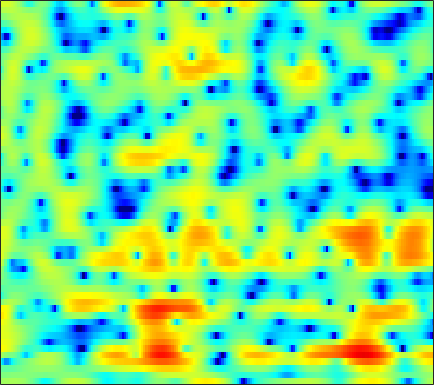

Data behind this chart, as committed beside it:
1.1938, 1.3164, 1.4717, 1.5946, 1.6613, 1.7285, 1.7326, 1.7006, 1.6024, 1.4341, 1.1781, 0.92162, 0.47622, -0.087436, -0.59988, -1.4049, -2.3217, -3.1078, -4.1973, -5.1725, -5.7213, -5.6455, -4.9808, -3.8346
-0.2359, -0.1395, -0.03007, 0.06292, 0.1207, 0.1841, 0.2326, 0.2604, 0.2785, 0.2817, 0.2603, 0.2331, 0.181, 0.1085, 0.04438, -0.05111, -0.1502, -0.2199, -0.2995, -0.3587, -0.3896, -0.389, -0.3583, -0.2946
-1.105, -1.297, -1.494, -1.59, -1.597, -1.508, -1.332, -1.162, -0.8976, -0.6209, -0.3457, -0.1477, 0.09515, 0.3193, 0.4653, 0.6307, 0.7683, 0.8521, 0.9351, 0.988, 1.006, 0.9926, 0.9487, 0.8664
-5.485, -8.069, -11.17, -10.7, -8.693, -6.2, -4.372, -3.36, -2.36, -1.607, -1.03, -0.6509, -0.1885, 0.2696, 0.6202, 1.062, 1.497, 1.79, 2.114, 2.363, 2.523, 2.575, 2.566, 2.424
2.29, 1.343, 0.4253, -0.06662, -0.2076, -0.3439, -0.6681, -1.16, -2.249, -3.96, -6.37, -8.141, -8.579, -6.207, -4.19, -2.018, -0.4151, 0.4605, 1.296, 1.838, 2.139, 2.268, 2.304, 2.205
5.996, 5.662, 5.155, 4.57, 4.088, 3.327, 2.392, 1.565, 0.291, -1.115, -2.481, -3.309, -3.857, -3.83, -3.572, -3.248, -3.135, -3.253, -3.694, -4.444, -5.358, -5.994, -6.503, -6.454
5.228, 5.139, 4.909, 4.582, 4.273, 3.762, 3.175, 2.689, 2.005, 1.278, 0.5339, -0.02115, -0.7775, -1.568, -2.207, -3.188, -4.355, -5.419, -7.183, -9.5, -12.59, -15.31, -17.65, -15.87
4.528, 4.489, 4.344, 4.091, 3.849, 3.464, 3.023, 2.651, 2.107, 1.523, 0.9014, 0.4156, -0.2604, -0.9589, -1.518, -2.318, -3.172, -3.835, -4.754, -5.659, -6.514, -7.055, -7.613, -7.97
4.53, 4.41, 4.149, 3.799, 3.485, 3.01, 2.488, 2.079, 1.533, 0.9872, 0.4618, 0.08499, -0.4078, -0.8992, -1.256, -1.741, -2.235, -2.62, -3.127, -3.617, -4.09, -4.421, -4.852, -5.263
5.396, 5.081, 4.535, 3.836, 3.223, 2.32, 1.363, 0.6714, -0.1609, -0.7891, -1.193, -1.391, -1.546, -1.644, -1.706, -1.822, -1.986, -2.133, -2.394, -2.666, -2.973, -3.212, -3.526, -3.776
6.93, 6.441, 5.559, 4.367, 3.22, 1.272, -1.283, -3.638, -7.092, -8.737, -7.134, -5.533, -3.916, -2.965, -2.57, -2.327, -2.316, -2.395, -2.585, -2.883, -3.279, -3.645, -4.238, -4.781
6.213, 5.974, 5.482, 4.681, 3.846, 2.375, 0.4203, -1.318, -3.449, -4.453, -4.146, -3.656, -3.228, -3.402, -3.946, -5.201, -6.697, -7.332, -7.15, -6.282, -5.66, -5.702, -6.673, -9.358
-0.4581, 0.616, 1.598, 2.139, 2.275, 2.171, 1.822, 1.475, 0.9569, 0.3866, -0.2561, -0.8007, -1.748, -3.063, -4.388, -6.803, -9.915, -11.48, -10.17, -7.393, -5.22, -4.088, -3.068, -2.364
-4.557, -3.117, -1.692, -0.7533, -0.2922, 0.08184, 0.238, 0.2406, 0.1065, -0.1279, -0.4206, -0.6806, -1.121, -1.616, -1.988, -2.42, -2.713, -2.77, -2.628, -2.224, -1.642, -1.173, -0.5251, 0.1159
-2.075, -1.879, -1.624, -1.4, -1.281, -1.186, -1.152, -1.154, -1.182, -1.218, -1.261, -1.291, -1.303, -1.28, -1.243, -1.138, -0.9957, -0.8426, -0.5816, -0.2653, 0.0755, 0.347, 0.7148, 1.083
-0.5448, -0.8357, -1.229, -1.619, -1.895, -2.241, -2.541, -2.706, -2.833, -2.846, -2.745, -2.589, -2.265, -1.848, -1.498, -1.017, -0.5101, -0.1427, 0.3227, 0.748, 1.125, 1.373, 1.651, 1.867
0.446, -0.3315, -1.433, -2.587, -3.433, -4.441, -5.274, -5.782, -6.273, -6.482, -6.245, -5.753, -4.774, -3.585, -2.642, -1.434, -0.3618, 0.3283, 1.095, 1.695, 2.146, 2.397, 2.615, 2.706
1.432, -0.05552, -2.46, -5.308, -7.607, -10.16, -11.32, -11.64, -12.52, -14.74, -18.1, -16.3, -10.51, -6.218, -3.841, -1.451, 0.2892, 1.29, 2.27, 2.908, 3.272, 3.377, 3.365, 3.195
3.518, 1.882, -0.9121, -4.645, -8.182, -12.44, -11.66, -10.08, -8.841, -8.469, -8.09, -7.079, -4.887, -2.471, -0.8312, 0.9478, 2.275, 2.984, 3.591, 3.833, 3.723, 3.414, 2.738, 1.832
4.508, 3.686, 2.447, 1.163, 0.2716, -0.69, -1.293, -1.511, -1.544, -1.388, -1.06, -0.6617, -0.03291, 0.6725, 1.223, 1.846, 2.295, 2.475, 2.468, 2.143, 1.418, 0.5953, -1.011, -3.388
4.045, 3.765, 3.27, 2.685, 2.219, 1.622, 1.084, 0.7543, 0.3984, 0.1716, 0.09502, 0.1019, 0.2086, 0.3934, 0.5165, 0.6732, 0.7418, 0.7092, 0.5018, 0.05882, -0.6513, -1.393, -2.713, -4.439
3.968, 3.914, 3.648, 3.19, 2.741, 2.018, 1.207, 0.5725, -0.2529, -0.9353, -1.379, -1.539, -1.512, -1.316, -1.14, -0.9085, -0.765, -0.7341, -0.784, -0.9409, -1.183, -1.422, -1.797, -2.206
4.405, 4.393, 4.137, 3.583, 2.973, 1.848, 0.3266, -1.123, -3.451, -6.088, -7.957, -7.853, -6.357, -4.769, -3.825, -3.05, -2.682, -2.61, -2.668, -2.742, -2.686, -2.495, -2.022, -1.415
4.173, 4.249, 4.11, 3.661, 3.084, 1.959, 0.3248, -1.302, -4.185, -7.995, -11.27, -10.66, -7.893, -5.861, -4.988, -4.533, -4.815, -5.494, -7.062, -9.218, -10.56, -9.507, -6.499, -3.648
2.043, 2.449, 2.737, 2.739, 2.546, 2.04, 1.286, 0.5794, -0.4598, -1.465, -2.288, -2.706, -3.076, -3.348, -3.625, -4.222, -5.174, -6.209, -8.081, -10.45, -11.88, -10.76, -7.463, -4.328
-0.558, 0.286, 1.049, 1.479, 1.626, 1.618, 1.419, 1.164, 0.7211, 0.1875, -0.4051, -0.8814, -1.56, -2.299, -2.896, -3.752, -4.621, -5.206, -5.786, -5.986, -5.659, -5.032, -3.825, -2.37
-0.9776, -0.3213, 0.3341, 0.7779, 0.9988, 1.167, 1.197, 1.143, 0.9537, 0.6296, 0.1551, -0.3145, -1.104, -2.129, -3.054, -4.514, -6.19, -7.435, -8.588, -8.425, -7.004, -5.561, -3.614, -1.812
-0.683, -0.6202, -0.5321, -0.4032, -0.2696, -0.03968, 0.2155, 0.3873, 0.5395, 0.5513, 0.3686, 0.07614, -0.5655, -1.548, -2.582, -4.473, -7.26, -10.42, -17.41, -16.51, -9.518, -6.272, -3.24, -1.046
-2.446, -3.229, -4.213, -4.79, -4.724, -3.991, -2.876, -2.036, -1.065, -0.3508, 0.07713, 0.2159, 0.1527, -0.1651, -0.575, -1.292, -2.114, -2.679, -3.116, -2.942, -2.167, -1.356, -0.1989, 0.8709
-5.016, -7.154, -11.62, -21.99, -21.78, -11.44, -6.927, -4.754, -2.716, -1.31, -0.3366, 0.1753, 0.6315, 0.8817, 0.9655, 0.989, 0.9588, 0.9419, 0.9719, 1.089, 1.298, 1.488, 1.757, 1.992
-3.743, -4.762, -6.098, -6.953, -6.923, -5.973, -4.545, -3.47, -2.191, -1.145, -0.2991, 0.2117, 0.7683, 1.2, 1.47, 1.755, 1.978, 2.107, 2.235, 2.311, 2.326, 2.291, 2.161, 1.918
-1.838, -2.069, -2.306, -2.385, -2.334, -2.116, -1.788, -1.507, -1.129, -0.76, -0.4066, -0.1278, 0.2743, 0.7228, 1.072, 1.528, 1.938, 2.188, 2.418, 2.513, 2.453, 2.305, 1.96, 1.432
-1.279, -1.127, -0.8427, -0.5539, -0.3829, -0.2673, -0.3116, -0.4545, -0.8117, -1.29, -1.771, -1.954, -1.785, -1.075, -0.349, 0.6886, 1.598, 2.134, 2.622, 2.832, 2.772, 2.551, 2.049, 1.325
-3.714, -2.295, -0.6151, 0.5648, 1.111, 1.412, 1.226, 0.7359, -0.4723, -2.54, -5.957, -9.904, -12.11, -6.256, -2.979, -0.03764, 1.848, 2.781, 3.515, 3.774, 3.616, 3.246, 2.443, 1.326
-5.705, -2.912, -0.3896, 1.145, 1.825, 2.237, 2.152, 1.776, 0.8856, -0.4449, -2.084, -3.141, -3.382, -1.962, -0.5297, 1.208, 2.488, 3.115, 3.521, 3.462, 2.939, 2.254, 0.9235, -0.9043
0.4688, 0.7689, 1.227, 1.587, 1.744, 1.77, 1.604, 1.389, 1.026, 0.6615, 0.4138, 0.3618, 0.5214, 0.9102, 1.298, 1.807, 2.187, 2.321, 2.239, 1.785, 0.9117, -0.0462, -1.762, -4.059
2.961, 2.779, 2.483, 2.096, 1.727, 1.135, 0.4874, 0.03107, -0.4364, -0.6149, -0.4475, -0.1448, 0.4177, 1.019, 1.454, 1.916, 2.185, 2.228, 2.031, 1.502, 0.6046, -0.3392, -1.991, -4.145
4.05, 3.689, 3.047, 2.161, 1.29, -0.1953, -2.111, -3.822, -6.018, -6.637, -5.043, -3.364, -1.347, 0.249, 1.154, 2.047, 2.596, 2.792, 2.767, 2.432, 1.779, 1.072, -0.1549, -1.689
3.37, 3.079, 2.482, 1.582, 0.6533, -1.037, -3.447, -5.935, -10.3, -12.07, -7.981, -5.149, -2.387, -0.4311, 0.6555, 1.729, 2.439, 2.765, 2.945, 2.843, 2.473, 2.028, 1.22, 0.1903
1.261, 1.354, 1.292, 0.9768, 0.5708, -0.1886, -1.119, -1.831, -2.582, -2.863, -2.611, -2.124, -1.283, -0.3759, 0.2844, 1.07, 1.711, 2.075, 2.39, 2.478, 2.334, 2.071, 1.526, 0.7438
-1.085, -0.2102, 0.5591, 0.9305, 0.9751, 0.7862, 0.385, -0.0168, -0.6107, -1.186, -1.625, -1.792, -1.732, -1.316, -0.8136, 0.001802, 0.8294, 1.38, 1.95, 2.299, 2.392, 2.29, 1.935, 1.327
-1.419, -0.08383, 1.089, 1.718, 1.892, 1.782, 1.302, 0.7086, -0.4191, -1.966, -3.923, -5.573, -7.137, -6.476, -4.833, -2.508, -0.5907, 0.5215, 1.608, 2.303, 2.654, 2.714, 2.528, 2.077
0.8704, 1.503, 2.127, 2.454, 2.5, 2.266, 1.672, 0.9708, -0.3638, -2.3, -5.124, -8.051, -12.35, -10.6, -7.23, -3.789, -1.456, -0.2028, 0.9816, 1.724, 2.107, 2.189, 2.048, 1.644
1.967, 2.202, 2.433, 2.529, 2.486, 2.256, 1.815, 1.337, 0.5206, -0.4476, -1.462, -2.136, -2.679, -2.657, -2.295, -1.555, -0.7573, -0.2174, 0.3563, 0.7195, 0.8437, 0.7718, 0.4782, -0.05396
2.012, 2.2, 2.413, 2.541, 2.55, 2.443, 2.189, 1.905, 1.42, 0.8745, 0.335, -0.02559, -0.3948, -0.5834, -0.5991, -0.5102, -0.3328, -0.1885, -0.03441, 0.01629, -0.0832, -0.2834, -0.7568, -1.494
1.259, 1.696, 2.249, 2.674, 2.877, 2.958, 2.81, 2.564, 2.078, 1.44, 0.7365, 0.2372, -0.3275, -0.7004, -0.8406, -0.8554, -0.7465, -0.6357, -0.5085, -0.4429, -0.4713, -0.578, -0.913, -1.528
-1.266, 0.1539, 1.706, 2.811, 3.348, 3.678, 3.583, 3.235, 2.412, 1.171, -0.4246, -1.756, -3.324, -4.074, -3.992, -3.376, -2.723, -2.337, -1.958, -1.632, -1.295, -1.036, -0.7176, -0.5527
-3.902, -1.228, 1.219, 2.799, 3.533, 4.018, 3.965, 3.55, 2.441, 0.5956, -2.337, -5.716, -14.12, -21.07, -11.62, -7.399, -5.907, -5.735, -6.21, -6.665, -5.925, -4.61, -2.638, -0.9981
-1.248, -0.07938, 1.32, 2.419, 3.015, 3.482, 3.56, 3.348, 2.687, 1.587, 0.05865, -1.253, -2.904, -3.944, -4.291, -4.588, -5.389, -6.673, -9.986, -16.42, -14.36, -9.124, -4.865, -2.264
-1.123, -0.4908, 0.3201, 1.079, 1.586, 2.133, 2.491, 2.627, 2.624, 2.396, 1.99, 1.599, 1.012, 0.4084, -0.05657, -0.7398, -1.525, -2.191, -3.051, -3.62, -3.602, -3.223, -2.477, -1.776
-3.296, -2.966, -2.415, -1.705, -1.078, -0.1718, 0.716, 1.308, 1.946, 2.393, 2.651, 2.721, 2.679, 2.495, 2.29, 1.927, 1.482, 1.119, 0.63, 0.161, -0.2598, -0.5512, -0.9804, -1.507
-7.399, -8.018, -8.462, -7.638, -6.187, -3.908, -1.801, -0.4769, 0.9386, 2.011, 2.768, 3.162, 3.487, 3.607, 3.578, 3.41, 3.105, 2.801, 2.297, 1.696, 0.9932, 0.3853, -0.5596, -1.698
-10.41, -13.03, -20.32, -18.27, -11.69, -6.552, -3.249, -1.427, 0.4221, 1.768, 2.732, 3.253, 3.713, 3.946, 3.981, 3.867, 3.584, 3.263, 2.7, 1.985, 1.11, 0.346, -0.8111, -2.147
-6.597, -6.719, -6.634, -5.844, -4.791, -3.093, -1.407, -0.2708, 1.017, 2.028, 2.79, 3.205, 3.566, 3.728, 3.731, 3.575, 3.241, 2.876, 2.239, 1.418, 0.4074, -0.4648, -1.777, -3.251
-2.935, -2.519, -1.945, -1.31, -0.7747, -0.01707, 0.7387, 1.272, 1.897, 2.413, 2.8, 2.999, 3.152, 3.169, 3.094, 2.869, 2.487, 2.093, 1.4, 0.4999, -0.6197, -1.629, -3.213, -5.072
-0.1915, 0.2207, 0.7093, 1.129, 1.405, 1.73, 1.996, 2.152, 2.294, 2.366, 2.369, 2.339, 2.267, 2.157, 2.038, 1.823, 1.512, 1.184, 0.5839, -0.2363, -1.315, -2.332, -4.022, -6.155
2.001, 2.273, 2.525, 2.677, 2.719, 2.681, 2.535, 2.352, 2.018, 1.581, 1.1, 0.7564, 0.3825, 0.1873, 0.1605, 0.2244, 0.2927, 0.2648, 0.06125, -0.4034, -1.187, -1.971, -3.306, -4.961
3.763, 3.85, 3.838, 3.701, 3.522, 3.164, 2.649, 2.137, 1.245, 0.06384, -1.425, -2.693, -4.187, -4.6, -3.941, -2.503, -1.171, -0.4297, 0.1469, 0.2556, -0.08563, -0.6245, -1.672, -3.091
